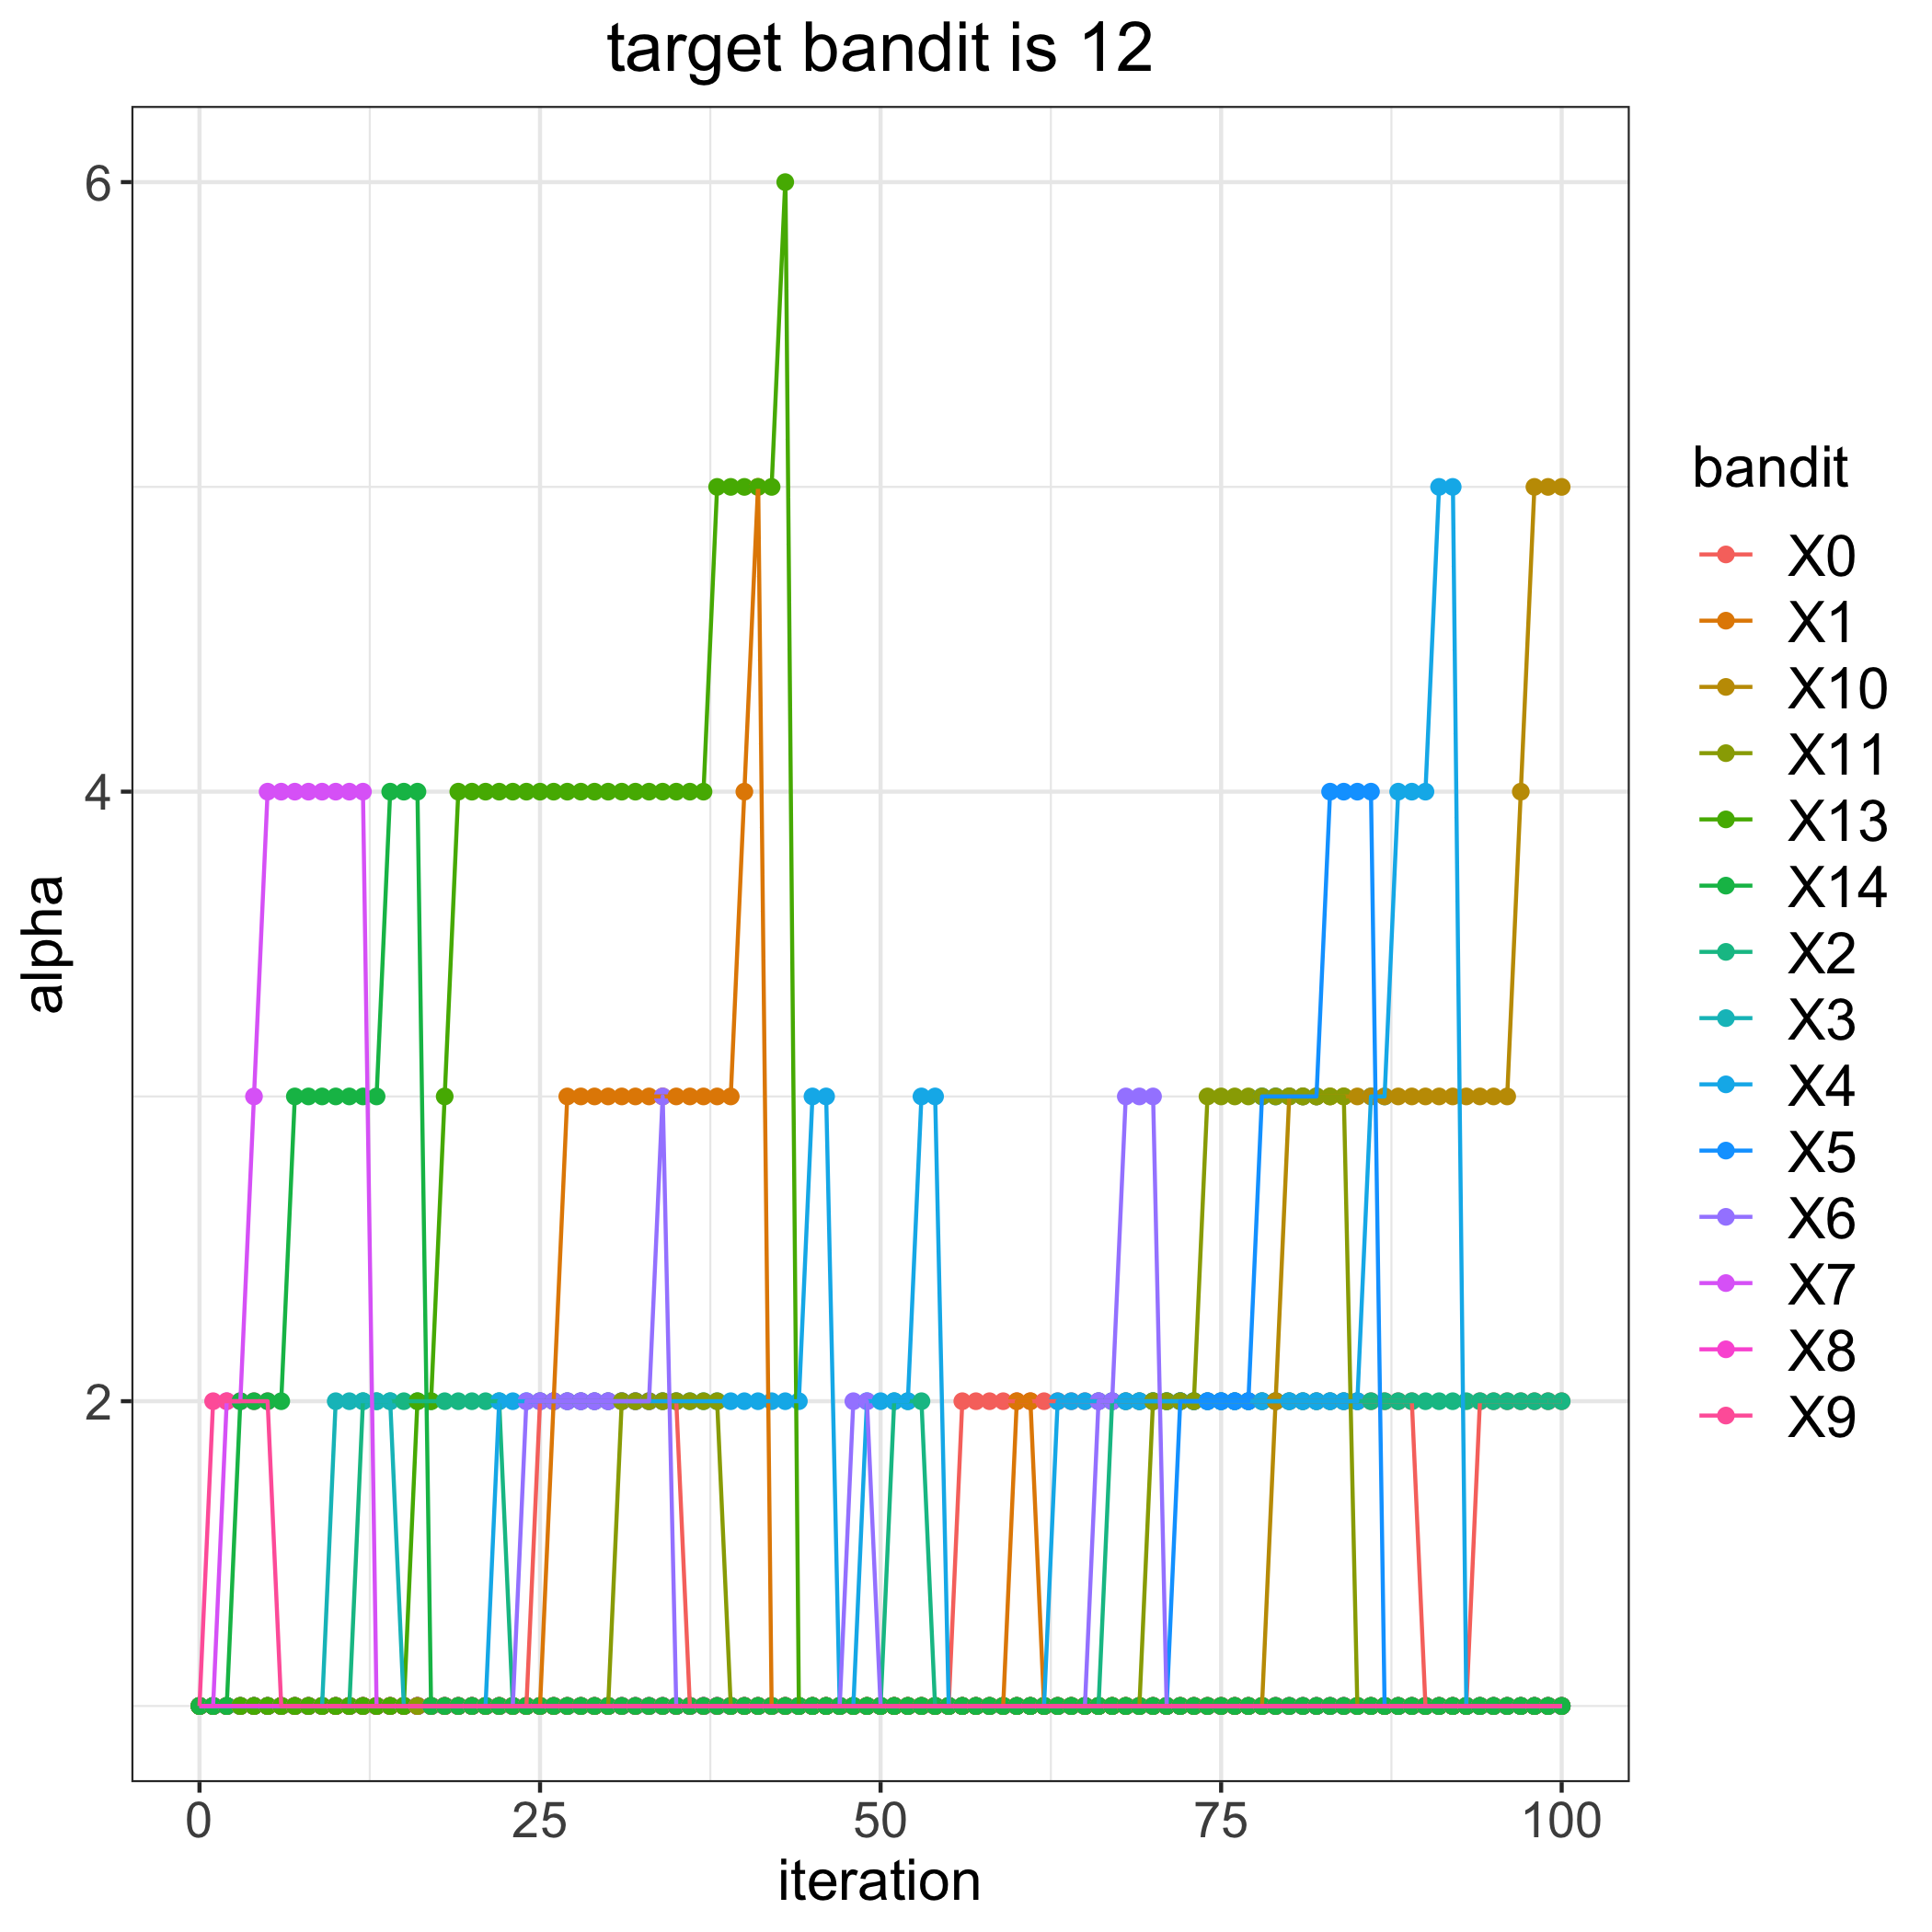

Source data for this figure (header and first rows):
, 0, 1, 2, 3, 4, 5, 6, 7, 8, 9, 10, 11, 13, 14
0, 1, 1, 1, 1, 1, 1, 1, 1, 1, 1, 1, 1, 1, 1
1, 1, 1, 1, 1, 1, 1, 1, 1, 1, 2, 1, 1, 1, 1
2, 1, 1, 1, 1, 1, 1, 1, 2, 1, 2, 1, 1, 1, 1
3, 1, 1, 1, 1, 1, 1, 1, 2, 1, 2, 1, 1, 1, 2
4, 1, 1, 1, 1, 1, 1, 1, 3, 1, 2, 1, 1, 1, 2
5, 1, 1, 1, 1, 1, 1, 1, 4, 1, 2, 1, 1, 1, 2
6, 1, 1, 1, 1, 1, 1, 1, 4, 1, 1, 1, 1, 1, 2
7, 1, 1, 1, 1, 1, 1, 1, 4, 1, 1, 1, 1, 1, 3
8, 1, 1, 1, 1, 1, 1, 1, 4, 1, 1, 1, 1, 1, 3
9, 1, 1, 1, 1, 1, 1, 1, 4, 1, 1, 1, 1, 1, 3
10, 1, 1, 1, 2, 1, 1, 1, 4, 1, 1, 1, 1, 1, 3
11, 1, 1, 1, 2, 1, 1, 1, 4, 1, 1, 1, 1, 1, 3
12, 1, 1, 2, 2, 1, 1, 1, 4, 1, 1, 1, 1, 1, 3
13, 1, 1, 2, 2, 1, 1, 1, 1, 1, 1, 1, 1, 1, 3
14, 1, 1, 2, 2, 1, 1, 1, 1, 1, 1, 1, 1, 1, 4
15, 1, 1, 2, 1, 1, 1, 1, 1, 1, 1, 1, 1, 1, 4
16, 1, 1, 2, 1, 1, 1, 1, 1, 1, 1, 1, 1, 2, 4
17, 1, 1, 2, 1, 1, 1, 1, 1, 1, 1, 1, 1, 2, 1
18, 1, 1, 2, 1, 1, 1, 1, 1, 1, 1, 1, 1, 3, 1
19, 1, 1, 2, 1, 1, 1, 1, 1, 1, 1, 1, 1, 4, 1
20, 1, 1, 2, 1, 1, 1, 1, 1, 1, 1, 1, 1, 4, 1
21, 1, 1, 2, 1, 1, 1, 1, 1, 1, 1, 1, 1, 4, 1
22, 1, 1, 2, 1, 2, 1, 1, 1, 1, 1, 1, 1, 4, 1
23, 1, 1, 1, 1, 2, 1, 1, 1, 1, 1, 1, 1, 4, 1
24, 1, 1, 1, 1, 2, 1, 2, 1, 1, 1, 1, 1, 4, 1
25, 2, 1, 1, 1, 2, 1, 2, 1, 1, 1, 1, 1, 4, 1
26, 2, 2, 1, 1, 2, 1, 2, 1, 1, 1, 1, 1, 4, 1
27, 2, 3, 1, 1, 2, 1, 2, 1, 1, 1, 1, 1, 4, 1
28, 2, 3, 1, 1, 2, 1, 2, 1, 1, 1, 1, 1, 4, 1
29, 2, 3, 1, 1, 2, 1, 2, 1, 1, 1, 1, 1, 4, 1
30, 2, 3, 1, 1, 2, 1, 2, 1, 1, 1, 1, 1, 4, 1
31, 2, 3, 1, 1, 2, 1, 2, 1, 1, 1, 1, 2, 4, 1
32, 2, 3, 1, 1, 2, 1, 2, 1, 1, 1, 1, 2, 4, 1
33, 2, 3, 1, 1, 2, 1, 2, 1, 1, 1, 1, 2, 4, 1
34, 2, 3, 1, 1, 2, 1, 3, 1, 1, 1, 1, 2, 4, 1
35, 2, 3, 1, 1, 2, 1, 1, 1, 1, 1, 1, 2, 4, 1
36, 1, 3, 1, 1, 2, 1, 1, 1, 1, 1, 1, 2, 4, 1
37, 1, 3, 1, 1, 2, 1, 1, 1, 1, 1, 1, 2, 4, 1
38, 1, 3, 1, 1, 2, 1, 1, 1, 1, 1, 1, 2, 5, 1
39, 1, 3, 1, 1, 2, 1, 1, 1, 1, 1, 1, 1, 5, 1
40, 1, 4, 1, 1, 2, 1, 1, 1, 1, 1, 1, 1, 5, 1
41, 1, 5, 1, 1, 2, 1, 1, 1, 1, 1, 1, 1, 5, 1
42, 1, 1, 1, 1, 2, 1, 1, 1, 1, 1, 1, 1, 5, 1
43, 1, 1, 1, 1, 2, 1, 1, 1, 1, 1, 1, 1, 6, 1
44, 1, 1, 1, 1, 2, 1, 1, 1, 1, 1, 1, 1, 1, 1
45, 1, 1, 1, 1, 3, 1, 1, 1, 1, 1, 1, 1, 1, 1
46, 1, 1, 1, 1, 3, 1, 1, 1, 1, 1, 1, 1, 1, 1
47, 1, 1, 1, 1, 1, 1, 1, 1, 1, 1, 1, 1, 1, 1
48, 1, 1, 1, 1, 1, 1, 2, 1, 1, 1, 1, 1, 1, 1
49, 1, 1, 1, 1, 2, 1, 2, 1, 1, 1, 1, 1, 1, 1
50, 1, 1, 1, 1, 2, 1, 1, 1, 1, 1, 1, 1, 1, 1
51, 1, 1, 2, 1, 2, 1, 1, 1, 1, 1, 1, 1, 1, 1
52, 1, 1, 2, 1, 2, 1, 1, 1, 1, 1, 1, 1, 1, 1
53, 1, 1, 2, 1, 3, 1, 1, 1, 1, 1, 1, 1, 1, 1
54, 1, 1, 1, 1, 3, 1, 1, 1, 1, 1, 1, 1, 1, 1
55, 1, 1, 1, 1, 1, 1, 1, 1, 1, 1, 1, 1, 1, 1
56, 2, 1, 1, 1, 1, 1, 1, 1, 1, 1, 1, 1, 1, 1
57, 2, 1, 1, 1, 1, 1, 1, 1, 1, 1, 1, 1, 1, 1
58, 2, 1, 1, 1, 1, 1, 1, 1, 1, 1, 1, 1, 1, 1
59, 2, 1, 1, 1, 1, 1, 1, 1, 1, 1, 1, 1, 1, 1
... 41 more rows
